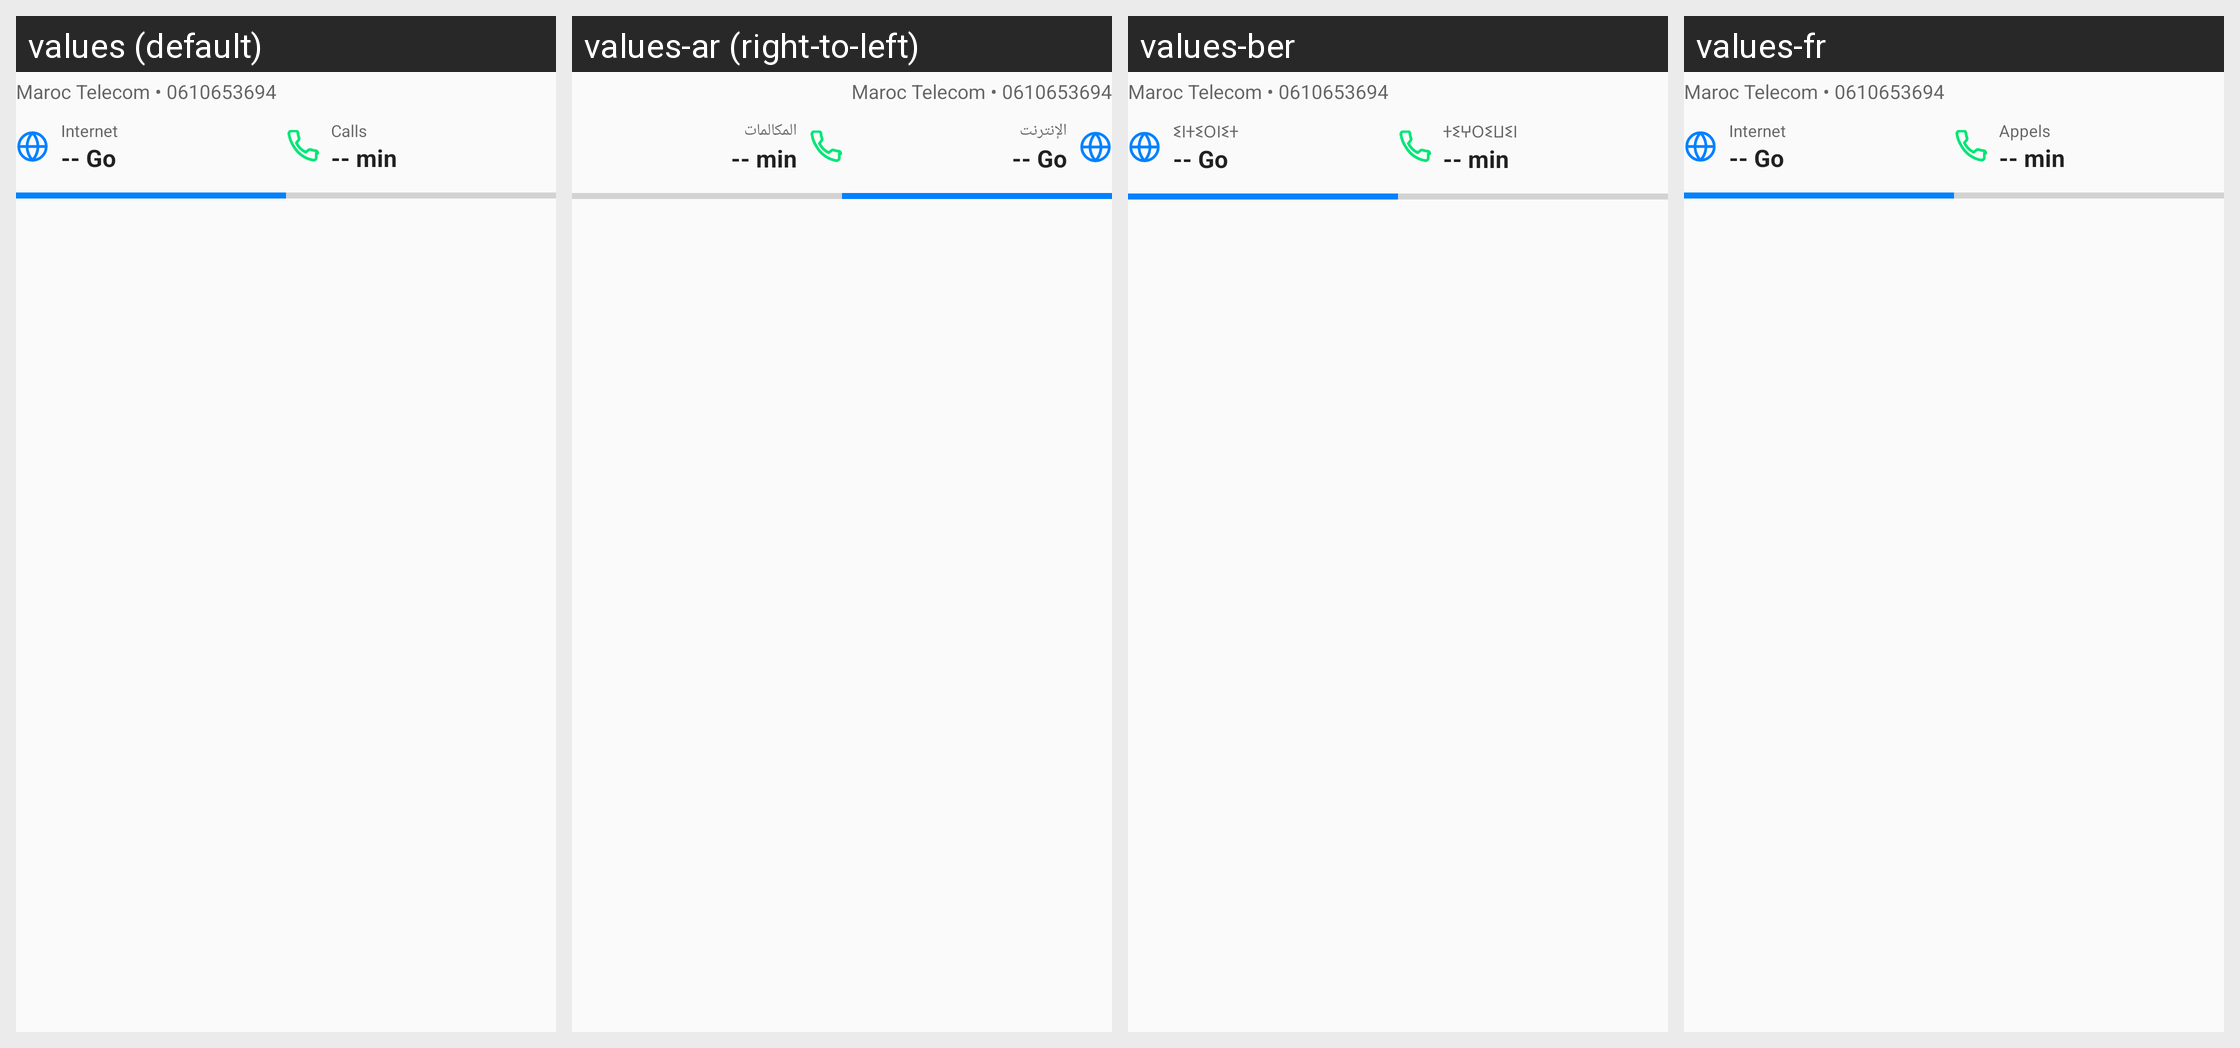

This grid shows one Android layout under several languages. Give, for every string resource on the screen, its name, the default text and each shown locale's text.
Android screen res/layout/notification_live_expanded.xml rendered under 4 locales, left to right: values (default), values-ar (right-to-left), values-ber, values-fr. Device: Nexus 5 (rendered at 1080×1920; each locale shown at half size, 540×960, under a caption strip naming it); theme Theme.TelecomWidget.
Strings drawn on this screen, with the default value and each locale's value (text and hints the layout hard-codes, and strings that could not be matched under every locale, appear in the picture but are not listed):

internet
  values: Internet
  values-ar: الإنترنت
  values-ber: ⵉⵏⵜⵉⵔⵏⵉⵜ
  values-fr: Internet

calls
  values: Calls
  values-ar: المكالمات
  values-ber: ⵜⵉⵖⵔⵉⵡⵉⵏ
  values-fr: Appels
